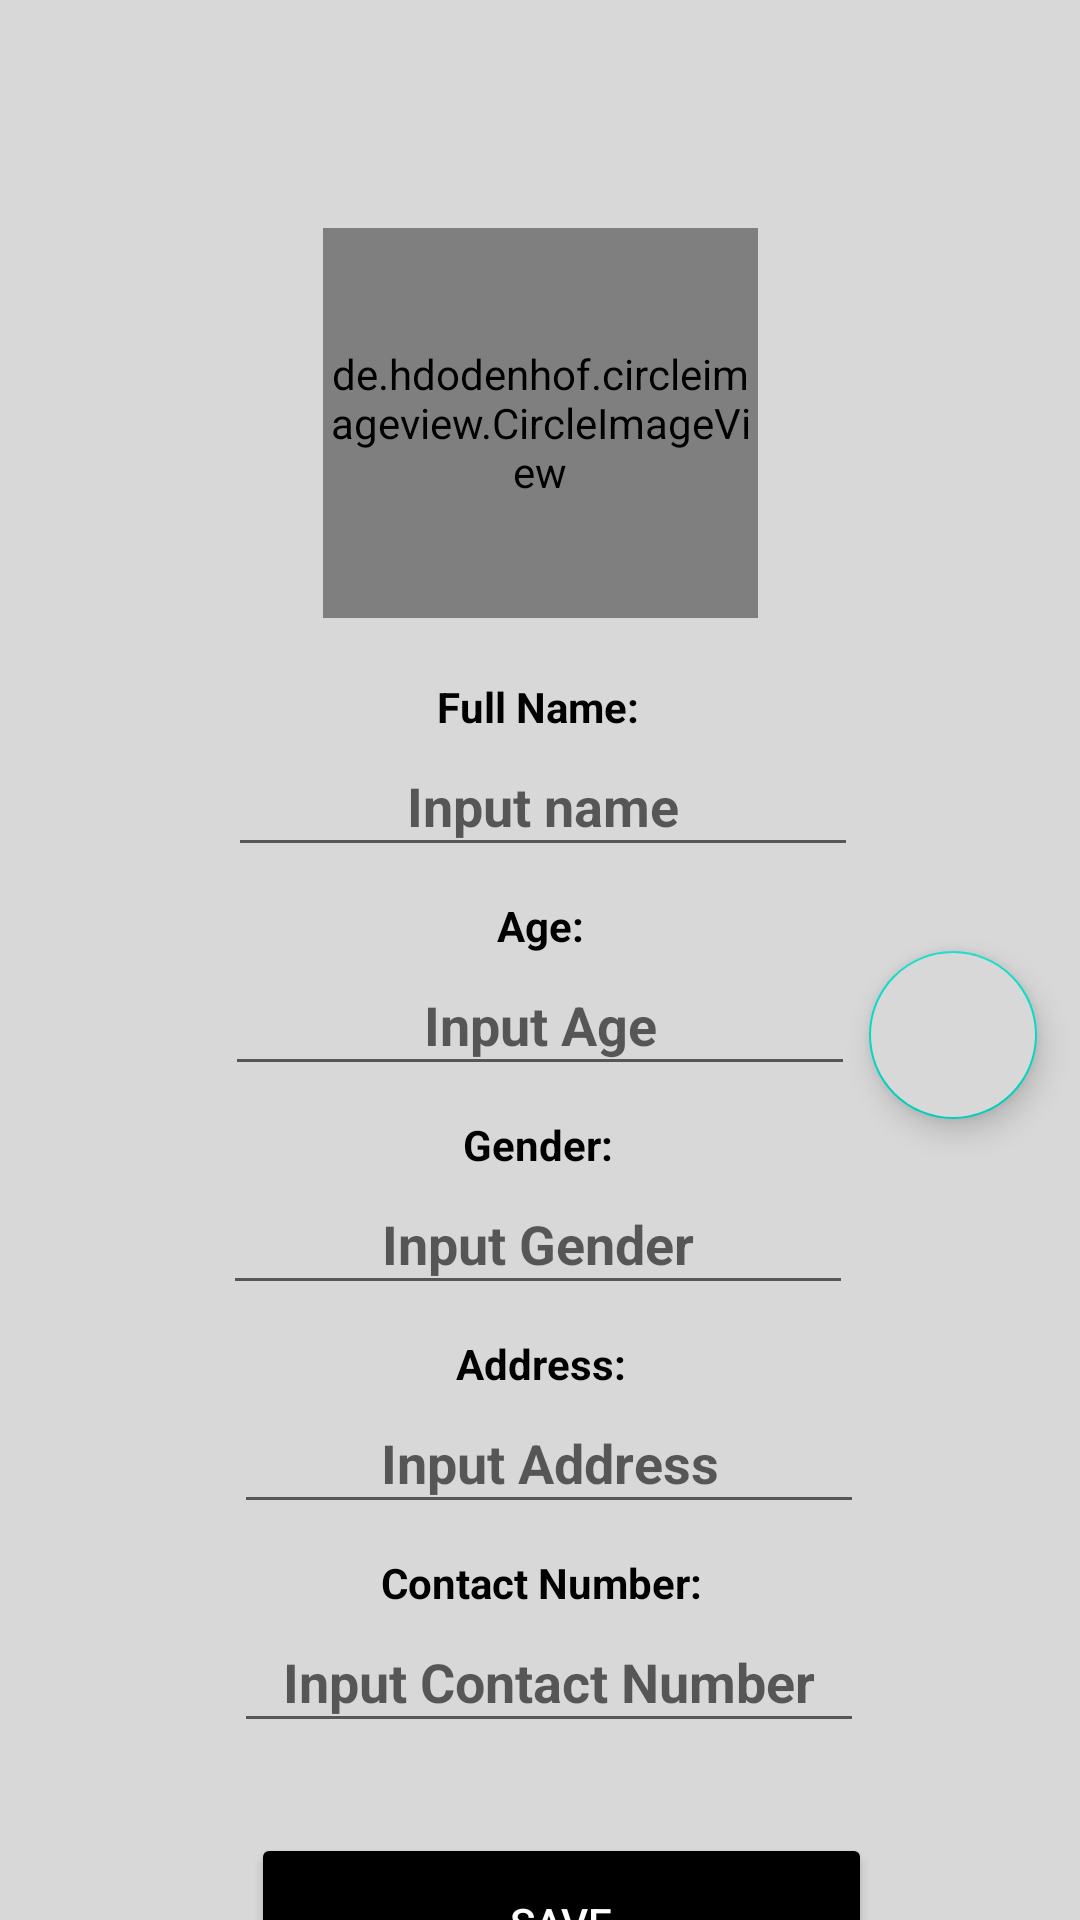

The Android layout XML behind this screen, and the referenced resources:
<!-- AndroidManifest.xml: application theme Theme.Trylang -->
<!-- res/layout/activity_client_set_up.xml -->
<?xml version="1.0" encoding="utf-8"?>
<androidx.constraintlayout.widget.ConstraintLayout xmlns:android="http://schemas.android.com/apk/res/android"
    xmlns:app="http://schemas.android.com/apk/res-auto"
    xmlns:tools="http://schemas.android.com/tools"
    android:layout_width="match_parent"
    android:layout_height="match_parent"
    android:background="@color/background"
    tools:context=".HandySetUp">

    <EditText
        android:id="@+id/client_contact"
        android:layout_width="wrap_content"
        android:layout_height="44dp"
        android:layout_marginStart="130dp"
        android:layout_marginEnd="130dp"

        android:ems="10"
        android:hint="Input Contact Number"
        android:inputType="textPersonName"
        android:textAlignment="center"
        android:textStyle="bold"
        app:layout_constraintEnd_toEndOf="parent"
        app:layout_constraintHorizontal_bias="0.474"
        app:layout_constraintStart_toStartOf="parent"
        app:layout_constraintTop_toBottomOf="@+id/textView2" />

    <androidx.appcompat.widget.Toolbar
        android:id="@+id/sellersetup_toolbar"
        android:layout_width="match_parent"
        android:layout_height="wrap_content"
        android:background="@color/background"
        android:theme="@style/Theme.AppCompat.Light.DarkActionBar"
        app:layout_constraintEnd_toEndOf="parent"
        app:layout_constraintHorizontal_bias="0.5"
        app:layout_constraintStart_toStartOf="parent"
        app:layout_constraintTop_toTopOf="parent" />

    <de.hdodenhof.circleimageview.CircleImageView
        android:id="@+id/profile_pic"
        android:layout_width="145dp"
        android:layout_height="130dp"
        android:layout_marginTop="20dp"
        android:src="@drawable/circ"
        app:layout_constraintEnd_toEndOf="parent"
        app:layout_constraintStart_toStartOf="parent"
        app:layout_constraintTop_toBottomOf="@+id/sellersetup_toolbar" />

    <TextView
        android:id="@+id/textView23"
        android:layout_width="wrap_content"
        android:layout_height="wrap_content"
        android:layout_marginTop="20dp"
        android:text="Full Name:"
        android:textColor="@color/black"
        android:textStyle="bold"
        app:layout_constraintEnd_toEndOf="parent"
        app:layout_constraintHorizontal_bias="0.498"
        app:layout_constraintStart_toStartOf="parent"
        app:layout_constraintTop_toBottomOf="@+id/profile_pic" />


    <TextView
        android:id="@+id/textView38"
        android:layout_width="wrap_content"
        android:layout_height="wrap_content"
        android:layout_marginTop="10dp"
        android:text="Age:"
        android:textColor="@color/black"
        android:textStyle="bold"
        app:layout_constraintEnd_toEndOf="parent"
        app:layout_constraintStart_toStartOf="parent"
        app:layout_constraintTop_toBottomOf="@+id/client_name" />

    <TextView
        android:id="@+id/textView41"
        android:layout_width="wrap_content"
        android:layout_height="wrap_content"
        android:layout_marginTop="10dp"
        android:text="Gender:"
        android:textColor="@color/black"
        android:textStyle="bold"
        app:layout_constraintEnd_toEndOf="parent"
        app:layout_constraintHorizontal_bias="0.498"
        app:layout_constraintStart_toStartOf="parent"
        app:layout_constraintTop_toBottomOf="@+id/client_age" />

    <TextView
        android:id="@+id/textView42"
        android:layout_width="wrap_content"
        android:layout_height="wrap_content"
        android:layout_marginTop="10dp"
        android:text="Address:"
        android:textColor="@color/black"
        android:textStyle="bold"
        app:layout_constraintEnd_toEndOf="parent"
        app:layout_constraintHorizontal_bias="0.501"
        app:layout_constraintStart_toStartOf="parent"
        app:layout_constraintTop_toBottomOf="@+id/client_gender" />

    <TextView
        android:id="@+id/textView2"
        android:layout_width="wrap_content"
        android:layout_height="wrap_content"
        android:layout_marginTop="10dp"
        android:text="Contact Number:"
        android:textColor="@color/black"
        android:textStyle="bold"
        app:layout_constraintEnd_toEndOf="parent"
        app:layout_constraintHorizontal_bias="0.502"
        app:layout_constraintStart_toStartOf="parent"
        app:layout_constraintTop_toBottomOf="@+id/client_address" />

    <EditText
        android:id="@+id/client_name"
        android:layout_width="wrap_content"
        android:layout_height="44dp"
        android:layout_marginStart="130dp"
        android:layout_marginEnd="130dp"
        android:clickable="false"
        android:ems="10"
        android:hint="Input name"
        android:inputType="textPersonName"
        android:textAlignment="center"
        android:textColor="@color/black"
        android:textStyle="bold"
        app:layout_constraintEnd_toEndOf="parent"
        app:layout_constraintHorizontal_bias="0.491"
        app:layout_constraintStart_toStartOf="parent"

        app:layout_constraintTop_toBottomOf="@+id/textView23" />
    <com.google.android.material.floatingactionbutton.FloatingActionButton
        android:id="@+id/next"
        android:layout_width="wrap_content"
        android:layout_height="wrap_content"
        android:layout_marginEnd="10dp"
        android:clickable="true"
        android:backgroundTint="@color/background"
        app:layout_constraintBottom_toTopOf="@+id/textView41"
        app:layout_constraintEnd_toEndOf="parent"
        app:layout_constraintStart_toEndOf="@+id/client_age"
        app:layout_constraintTop_toBottomOf="@+id/textView38"
        app:srcCompat="@drawable/next" />

    <EditText
        android:id="@+id/client_age"
        android:layout_width="wrap_content"
        android:layout_height="44dp"
        android:layout_marginStart="130dp"
        android:layout_marginEnd="130dp"
        android:ems="10"
        android:hint="Input Age"
        android:inputType="textPersonName"
        android:textAlignment="center"
        android:textStyle="bold"
        app:layout_constraintEnd_toEndOf="parent"
        app:layout_constraintHorizontal_bias="0.503"
        app:layout_constraintStart_toStartOf="parent"
        app:layout_constraintTop_toBottomOf="@+id/textView38" />

    <EditText
        android:id="@+id/client_gender"
        android:layout_width="wrap_content"
        android:layout_height="44dp"
        android:layout_marginStart="130dp"
        android:layout_marginEnd="130dp"
        android:ems="10"
        android:hint="Input Gender"
        android:inputType="textPersonName"
        android:textAlignment="center"
        android:textStyle="bold"
        app:layout_constraintEnd_toEndOf="parent"
        app:layout_constraintHorizontal_bias="0.508"
        app:layout_constraintStart_toStartOf="parent"
        app:layout_constraintTop_toBottomOf="@+id/textView41" />


    <EditText
        android:id="@+id/client_address"
        android:layout_width="wrap_content"
        android:layout_height="44dp"
        android:layout_marginStart="130dp"
        android:layout_marginEnd="130dp"
        android:ems="10"
        android:hint="Input Address"
        android:inputType="textPersonName"
        android:textAlignment="center"
        android:textStyle="bold"
        app:layout_constraintEnd_toEndOf="parent"
        app:layout_constraintHorizontal_bias="0.474"
        app:layout_constraintStart_toStartOf="parent"
        app:layout_constraintTop_toBottomOf="@+id/textView42" />

    <Button
        android:id="@+id/btn_save"
        android:layout_width="207dp"
        android:layout_height="60dp"
        android:layout_marginStart="112dp"
        android:layout_marginTop="30dp"
        android:layout_marginEnd="112dp"
        android:backgroundTint="@color/black"
        android:text="Save"
        android:textColor="@color/white"
        app:layout_constraintEnd_toEndOf="parent"
        app:layout_constraintHorizontal_bias="0.4"
        app:layout_constraintStart_toStartOf="parent"
        app:layout_constraintTop_toBottomOf="@+id/client_contact" />


</androidx.constraintlayout.widget.ConstraintLayout>
<!-- resources referenced by this layout -->
<resources>
  <color name="background">#D8D8D8</color>
  <color name="black">#FF000000</color>
  <color name="white">#FFFFFFFF</color>
  <style name="Theme.Trylang" parent="Theme.MaterialComponents.DayNight.NoActionBar">
          
          <item name="colorPrimary">@color/purple_500</item>
          <item name="colorPrimaryVariant">@color/purple_700</item>
          <item name="colorOnPrimary">@color/white</item>
          
          <item name="colorSecondary">@color/teal_200</item>
          <item name="colorSecondaryVariant">@color/teal_700</item>
          <item name="colorOnSecondary">@color/black</item>
          
          <item name="android:statusBarColor">?attr/colorPrimaryVariant</item>
          
      </style>
  <color name="purple_500">#FF6200EE</color>
  <color name="purple_700">#FF3700B3</color>
  <color name="teal_200">#FF03DAC5</color>
  <color name="teal_700">#FF018786</color>
</resources>
